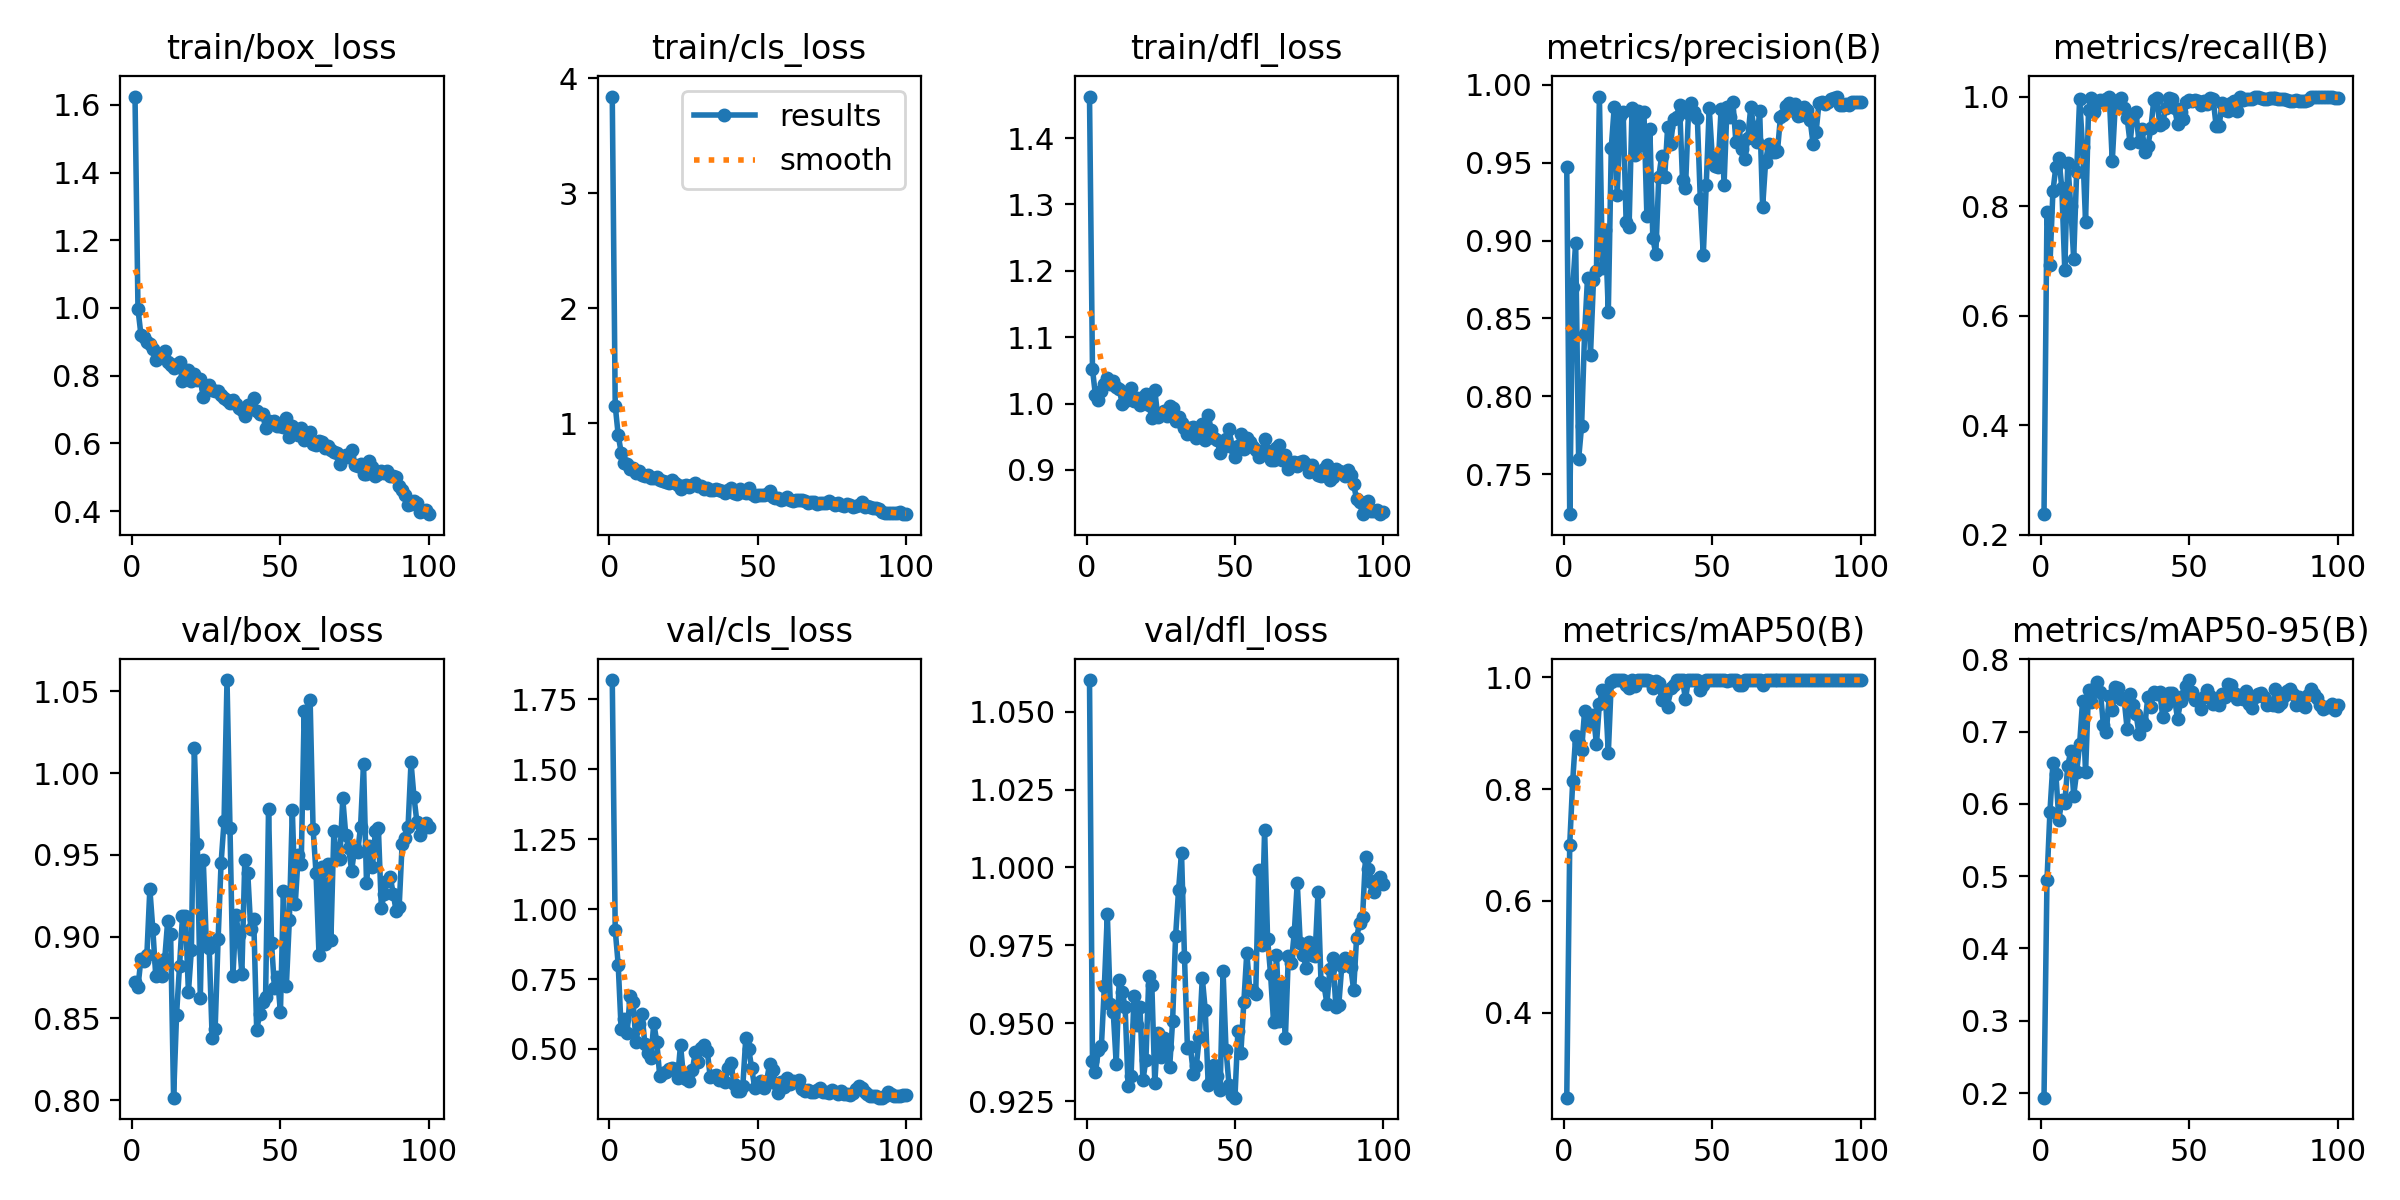

The data file committed next to this chart (first rows):
epoch, time, train/box_loss, train/cls_loss, train/dfl_loss, metrics/precision(B), metrics/recall(B), metrics/mAP50(B), metrics/mAP50-95(B), val/box_loss, val/cls_loss, val/dfl_loss, lr/pg0, lr/pg1, lr/pg2
1, 5.868, 1.624, 3.843, 1.463, 0.9474, 0.2377, 0.2481, 0.1936, 0.872, 1.819, 1.06, 0.0001375, 0.0001375, 0.0001375
2, 9.379, 0.9969, 1.153, 1.052, 0.7242, 0.7899, 0.7008, 0.4943, 0.8694, 0.9249, 0.9377, 0.0002847, 0.0002847, 0.0002847
3, 12.87, 0.9208, 0.8977, 1.012, 0.8699, 0.6932, 0.8137, 0.5894, 0.8865, 0.8019, 0.9343, 0.0004288, 0.0004288, 0.0004288
4, 16.45, 0.9154, 0.744, 1.005, 0.8986, 0.8267, 0.8956, 0.6559, 0.8854, 0.5698, 0.9413, 0.0005701, 0.0005701, 0.0005701
5, 20.07, 0.8985, 0.6561, 1.019, 0.7597, 0.8722, 0.8831, 0.6411, 0.8891, 0.6056, 0.9425, 0.0007083, 0.0007083, 0.0007083
6, 23.43, 0.8924, 0.6492, 1.029, 0.7808, 0.8885, 0.8697, 0.5778, 0.9292, 0.5586, 0.9618, 0.0008436, 0.0008436, 0.0008436
7, 26.65, 0.878, 0.6016, 1.038, 0.8399, 0.8329, 0.9388, 0.605, 0.9046, 0.6882, 0.9851, 0.0009759, 0.0009759, 0.0009759
8, 29.94, 0.8467, 0.6091, 1.03, 0.8761, 0.6828, 0.9172, 0.6016, 0.8758, 0.6675, 0.9562, 0.001105, 0.001105, 0.001105
9, 33.24, 0.8527, 0.5663, 1.033, 0.8267, 0.8795, 0.9198, 0.6528, 0.8845, 0.5257, 0.9536, 0.001151, 0.001151, 0.001151
10, 36.54, 0.8592, 0.583, 1.026, 0.8744, 0.8006, 0.9328, 0.6725, 0.8757, 0.591, 0.9369, 0.001139, 0.001139, 0.001139
11, 39.78, 0.8743, 0.5519, 1.022, 0.8804, 0.7039, 0.8799, 0.6116, 0.8861, 0.6261, 0.964, 0.001126, 0.001126, 0.001126
12, 43.02, 0.8397, 0.5369, 0.9999, 0.9925, 0.8626, 0.9529, 0.6439, 0.9094, 0.5173, 0.96, 0.001114, 0.001114, 0.001114
13, 46.18, 0.831, 0.5478, 1.004, 0.8825, 0.9959, 0.9774, 0.6826, 0.9017, 0.4853, 0.9553, 0.001102, 0.001102, 0.001102
14, 49.29, 0.8228, 0.5267, 1.011, 0.9071, 0.907, 0.971, 0.7427, 0.8016, 0.4667, 0.9299, 0.001089, 0.001089, 0.001089
15, 52.5, 0.8355, 0.5202, 1.023, 0.854, 0.7719, 0.8641, 0.6436, 0.8523, 0.5924, 0.933, 0.001077, 0.001077, 0.001077
16, 55.63, 0.8403, 0.5304, 1.004, 0.9597, 0.9748, 0.9916, 0.7568, 0.8821, 0.5248, 0.9588, 0.001064, 0.001064, 0.001064
17, 58.78, 0.7831, 0.503, 1.008, 0.9859, 0.9977, 0.995, 0.7405, 0.9124, 0.4025, 0.9494, 0.001052, 0.001052, 0.001052
18, 62.06, 0.8005, 0.4987, 0.9978, 0.9295, 0.9712, 0.995, 0.7593, 0.9125, 0.4135, 0.9551, 0.00104, 0.00104, 0.00104
19, 65.28, 0.8182, 0.4913, 1.01, 0.9802, 0.9874, 0.995, 0.7691, 0.8661, 0.4188, 0.9317, 0.001027, 0.001027, 0.001027
20, 68.53, 0.7851, 0.4761, 1.015, 0.9824, 0.9942, 0.995, 0.7542, 0.8921, 0.429, 0.9382, 0.001015, 0.001015, 0.001015
21, 71.69, 0.8062, 0.5066, 0.9981, 0.9121, 0.9919, 0.9867, 0.7098, 1.016, 0.4306, 0.9652, 0.001002, 0.001002, 0.001002
22, 74.82, 0.786, 0.4806, 0.9787, 0.9087, 0.9959, 0.9805, 0.6999, 0.9569, 0.4293, 0.9623, 0.0009901, 0.0009901, 0.0009901
23, 77.97, 0.7888, 0.4644, 1.02, 0.985, 1, 0.995, 0.7489, 0.8627, 0.3949, 0.9307, 0.0009778, 0.0009778, 0.0009778
24, 81.19, 0.7364, 0.4284, 0.9805, 0.9548, 0.882, 0.9845, 0.7292, 0.9467, 0.5147, 0.9468, 0.0009654, 0.0009654, 0.0009654
25, 84.38, 0.7622, 0.4507, 0.9851, 0.9835, 0.9842, 0.9948, 0.7618, 0.8979, 0.4003, 0.9391, 0.000953, 0.000953, 0.000953
26, 87.58, 0.7722, 0.4662, 0.9891, 0.9611, 0.9943, 0.995, 0.7609, 0.893, 0.3929, 0.9452, 0.0009406, 0.0009406, 0.0009406
27, 90.95, 0.757, 0.4451, 0.981, 0.9827, 0.9977, 0.995, 0.7453, 0.8378, 0.387, 0.9424, 0.0009283, 0.0009283, 0.0009283
28, 94.43, 0.7539, 0.4612, 0.9971, 0.9155, 0.9782, 0.9946, 0.7449, 0.8437, 0.4251, 0.9358, 0.0009159, 0.0009159, 0.0009159
29, 97.57, 0.7552, 0.4777, 0.9929, 0.9714, 0.9612, 0.9928, 0.7039, 0.8984, 0.4897, 0.9507, 0.0009035, 0.0009035, 0.0009035
30, 100.9, 0.7429, 0.4575, 0.9738, 0.9019, 0.9152, 0.9807, 0.7517, 0.945, 0.4526, 0.9778, 0.0008911, 0.0008911, 0.0008911
31, 104.2, 0.7337, 0.45, 0.9802, 0.891, 0.9669, 0.9936, 0.7366, 0.9705, 0.5021, 0.9927, 0.0008787, 0.0008787, 0.0008787
32, 107.8, 0.7295, 0.4309, 0.9711, 0.9409, 0.9716, 0.9905, 0.7249, 1.057, 0.5144, 1.005, 0.0008664, 0.0008664, 0.0008664
33, 111.7, 0.7189, 0.4325, 0.9636, 0.9546, 0.9167, 0.9592, 0.6969, 0.9666, 0.4943, 0.9713, 0.000854, 0.000854, 0.000854
34, 115.1, 0.7286, 0.4223, 0.9537, 0.9411, 0.941, 0.9677, 0.7146, 0.8762, 0.4, 0.9419, 0.0008416, 0.0008416, 0.0008416
35, 118.8, 0.7174, 0.423, 0.9636, 0.9731, 0.898, 0.9475, 0.7096, 0.913, 0.4049, 0.9423, 0.0008293, 0.0008293, 0.0008293
36, 122.2, 0.7053, 0.4264, 0.964, 0.9621, 0.9099, 0.9805, 0.7482, 0.901, 0.4085, 0.9338, 0.0008169, 0.0008169, 0.0008169
37, 125.3, 0.6999, 0.4166, 0.9489, 0.9783, 0.9418, 0.9863, 0.7342, 0.8775, 0.3889, 0.9364, 0.0008045, 0.0008045, 0.0008045
38, 128.5, 0.6796, 0.4085, 0.9554, 0.9796, 0.9941, 0.995, 0.7545, 0.947, 0.3895, 0.9454, 0.0007921, 0.0007921, 0.0007921
39, 132.1, 0.7132, 0.3928, 0.9691, 0.9873, 0.9974, 0.995, 0.7524, 0.9387, 0.383, 0.9646, 0.0007797, 0.0007797, 0.0007797
40, 135.8, 0.701, 0.4174, 0.9445, 0.9391, 0.9484, 0.9949, 0.7554, 0.9046, 0.4315, 0.9542, 0.0007674, 0.0007674, 0.0007674
41, 139.1, 0.7349, 0.438, 0.9831, 0.9335, 0.9515, 0.9612, 0.7206, 0.9107, 0.4491, 0.9301, 0.000755, 0.000755, 0.000755
42, 142.6, 0.6967, 0.3933, 0.9604, 0.9818, 0.9793, 0.995, 0.7362, 0.8429, 0.3749, 0.9315, 0.0007426, 0.0007426, 0.0007426
43, 146.1, 0.6872, 0.3851, 0.9478, 0.9885, 0.9969, 0.995, 0.7538, 0.8527, 0.3491, 0.9367, 0.0007302, 0.0007302, 0.0007302
44, 149.4, 0.6862, 0.4247, 0.9452, 0.9827, 0.9964, 0.995, 0.7531, 0.8603, 0.3504, 0.933, 0.0007179, 0.0007179, 0.0007179
45, 153.4, 0.6461, 0.3984, 0.9259, 0.9788, 0.9797, 0.995, 0.7459, 0.8634, 0.3693, 0.9284, 0.0007055, 0.0007055, 0.0007055
46, 157.1, 0.6651, 0.3954, 0.9351, 0.9265, 0.9493, 0.9779, 0.7173, 0.9783, 0.5406, 0.9668, 0.0006931, 0.0006931, 0.0006931
47, 161.1, 0.6601, 0.4338, 0.947, 0.8906, 0.9716, 0.9859, 0.7416, 0.8961, 0.4985, 0.9414, 0.0006808, 0.0006808, 0.0006808
48, 164.9, 0.6667, 0.3799, 0.9623, 0.936, 0.9581, 0.9945, 0.7493, 0.8685, 0.4303, 0.9303, 0.0006684, 0.0006684, 0.0006684
49, 168.9, 0.6503, 0.3635, 0.9342, 0.9851, 0.9896, 0.995, 0.7631, 0.8756, 0.3605, 0.9268, 0.000656, 0.000656, 0.000656
50, 172.8, 0.6515, 0.3771, 0.9189, 0.9546, 0.9937, 0.995, 0.7713, 0.8537, 0.3777, 0.9261, 0.0006436, 0.0006436, 0.0006436
51, 176.8, 0.6469, 0.3719, 0.9363, 0.948, 0.9921, 0.995, 0.7548, 0.9282, 0.3853, 0.9474, 0.0006312, 0.0006312, 0.0006312
52, 180.7, 0.674, 0.3767, 0.954, 0.947, 0.9929, 0.995, 0.7439, 0.8702, 0.3608, 0.9405, 0.0006189, 0.0006189, 0.0006189
53, 184.5, 0.6179, 0.3799, 0.9311, 0.9846, 0.9918, 0.9947, 0.7445, 0.9102, 0.3841, 0.9567, 0.0006065, 0.0006065, 0.0006065
54, 187.9, 0.6507, 0.4096, 0.948, 0.9357, 0.9847, 0.9942, 0.7316, 0.9775, 0.4457, 0.9727, 0.0005941, 0.0005941, 0.0005941
55, 191.2, 0.6403, 0.3592, 0.9428, 0.986, 0.9912, 0.9933, 0.748, 0.9203, 0.4262, 0.9606, 0.0005818, 0.0005818, 0.0005818
56, 194.3, 0.625, 0.3474, 0.9343, 0.979, 0.987, 0.9946, 0.757, 0.9499, 0.3783, 0.9604, 0.0005694, 0.0005694, 0.0005694
57, 197.6, 0.6462, 0.3508, 0.9294, 0.9888, 0.9976, 0.995, 0.7497, 0.9443, 0.3425, 0.9593, 0.000557, 0.000557, 0.000557
58, 201.2, 0.6089, 0.3331, 0.9192, 0.9632, 0.9948, 0.995, 0.7376, 1.038, 0.3813, 0.9993, 0.0005446, 0.0005446, 0.0005446
59, 205.1, 0.6292, 0.3386, 0.9262, 0.9737, 0.9464, 0.9867, 0.7402, 0.9819, 0.3648, 0.9752, 0.0005322, 0.0005322, 0.0005322
60, 208.6, 0.6323, 0.3617, 0.9463, 0.9585, 0.9458, 0.9866, 0.737, 1.045, 0.3954, 1.012, 0.0005199, 0.0005199, 0.0005199
... 40 more rows
